Dataset: cheetah_data_mini (GitHub, OverDriveGain/computerVision). Classes: cheetah, leopard.

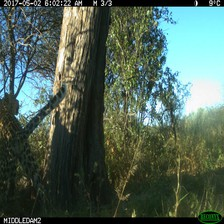
Label: leopard

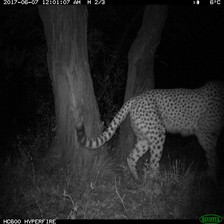
Label: cheetah

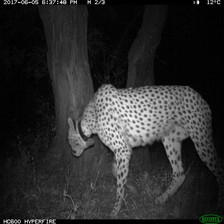
Label: cheetah

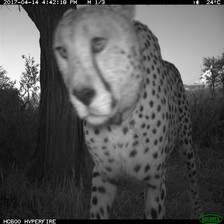
Label: cheetah

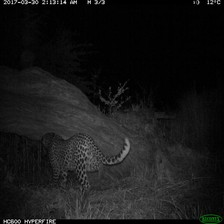
Label: leopard

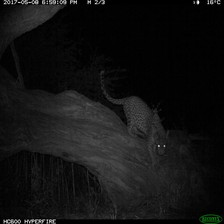
Label: leopard
